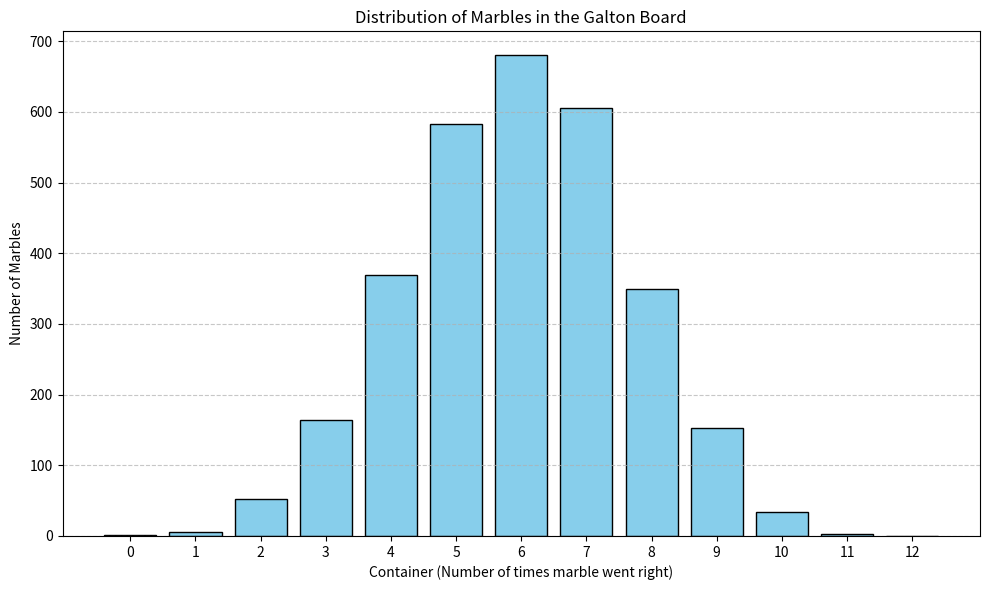

The matplotlib source for this figure:
# Luis_Garcia_proyectoM3.py
# Physical Simulation of a Galton Board
# Author: Luis Alfonso Garcia Siguenza
# Date: 2025-09-02
# Description: This program simulates a Galton Board with 3,000 marbles and 12 levels.

import random
import matplotlib.pyplot as plt

#Simulate the marbles

def simulate_marbles(num_marbles=3000, levels=12):
    """
    Simulates the fall of marbles through a Galton board.

    Args:
        num_marbles (int): Number of marbles to simulate.
        levels (int): Number of levels (obstacles) in the board.

    Returns:
        list: List with the number of marbles in each container.
    """
    # List to count marbles per container (from 0 to levels)
    containers = [0] * (levels + 1)

    # Simulate each marble
    for _ in range(num_marbles):
        right_moves = 0  # Counts how many times the marble goes right

        for _ in range(levels):
            
            # Randomly choose: right if < 0.5, left if ≥ 0.5
            if random.random() < 0.5:
                right_moves += 1  # Goes to the right

        # The final container is determined by the number of right moves
        containers[right_moves] += 1

    return containers


#Plot histogram

def plot_histogram(data, levels=12):
    """
    Plots a histogram showing the number of marbles in each container.

    Args:
        data (list): List with the number of marbles per container.
        levels (int): Number of levels in the Galton board.
    """
    # Container labels: from 0 to levels
    containers = list(range(levels + 1))

    # Create histogram
    plt.figure(figsize=(10, 6))
    plt.bar(containers, data, color='skyblue', edgecolor='black')

    # Title and axis labels
    plt.title('Distribution of Marbles in the Galton Board')
    plt.xlabel('Container (Number of times marble went right)')
    plt.ylabel('Number of Marbles')
    plt.xticks(containers)

    # Display the plot
    plt.grid(axis='y', linestyle='--', alpha=0.7)
    plt.tight_layout()
    plt.show()

if __name__ == "__main__":
    # Simulate the Galton board
    results = simulate_marbles(num_marbles=3000, levels=12)

    # Plot the histogram
    plot_histogram(results, levels=12)
